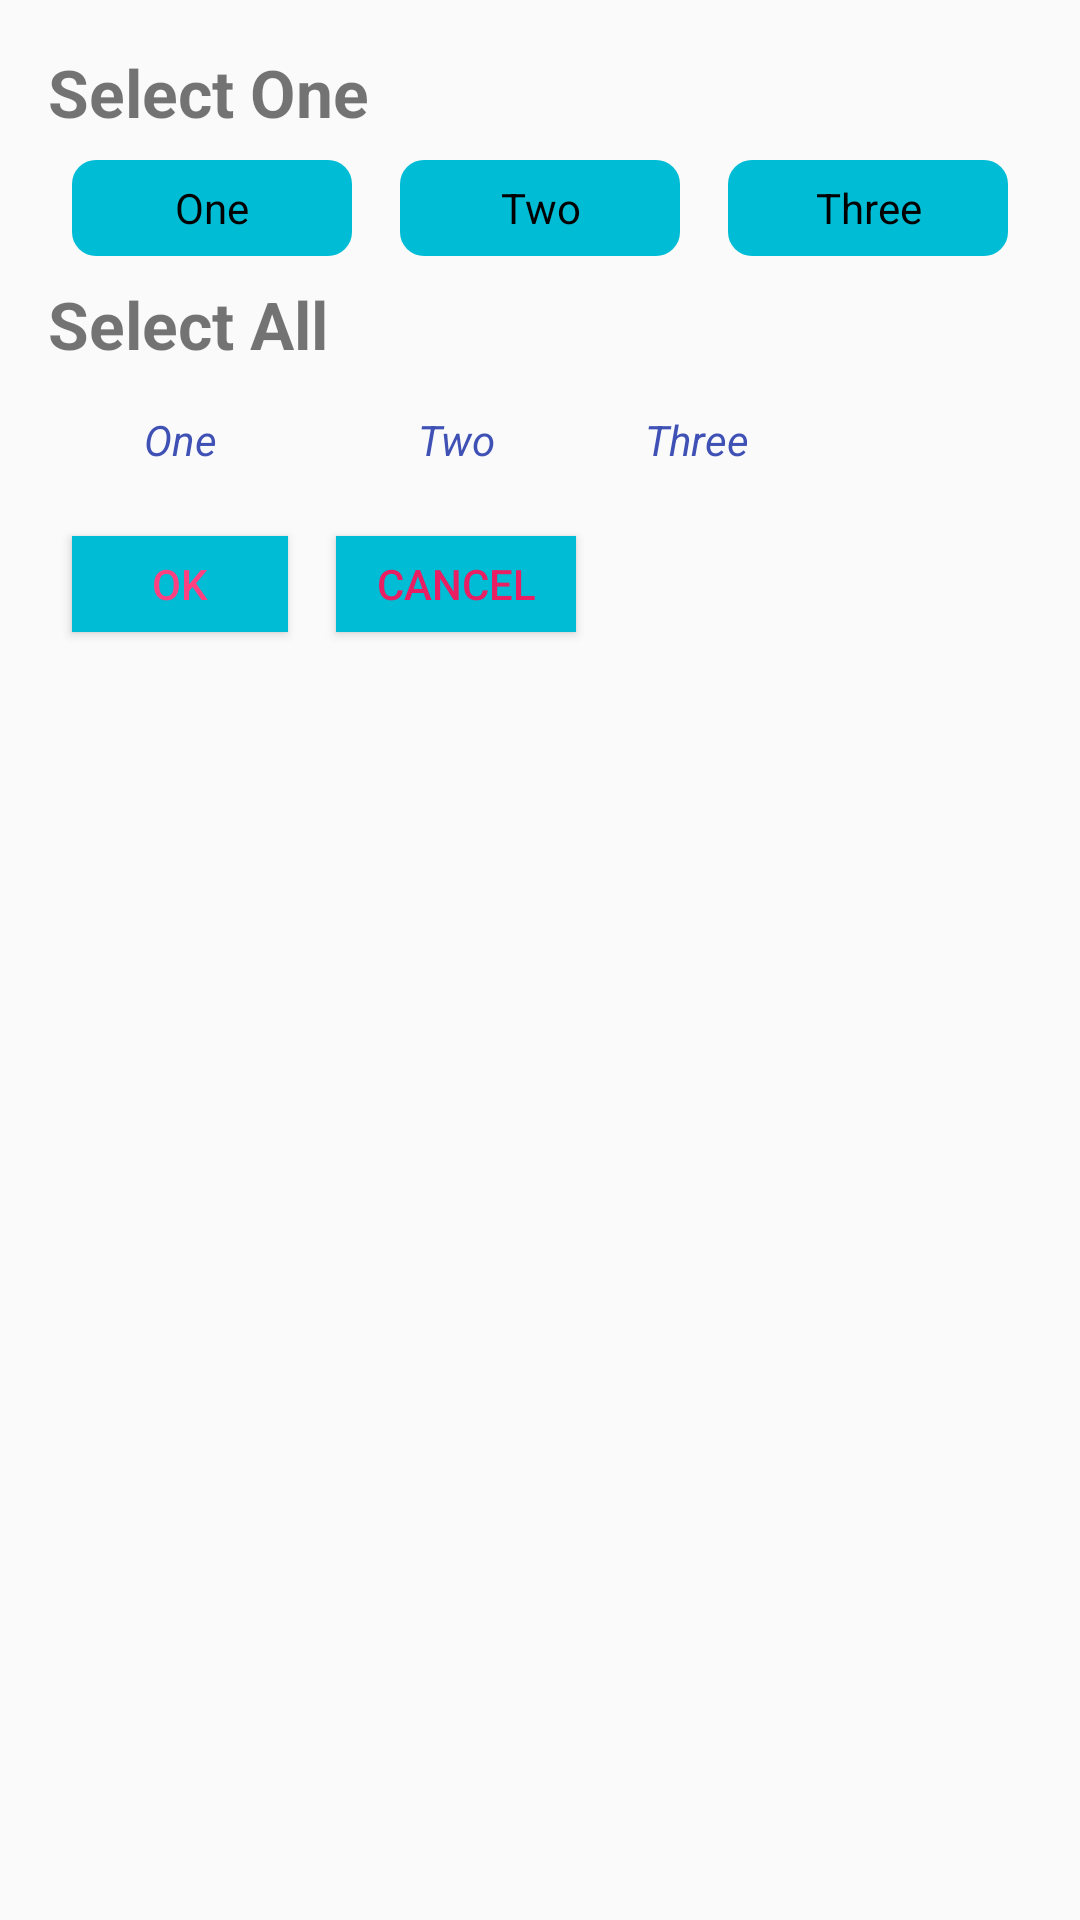

Reconstruct the res/layout file that produces this screen, plus the resources it refers to.
<!-- AndroidManifest.xml: application theme AppTheme -->
<!-- res/layout/content_main.xml -->
<?xml version="1.0" encoding="utf-8"?>
<TableLayout
        xmlns:android="http://schemas.android.com/apk/res/android"
        xmlns:tools="http://schemas.android.com/tools"
        xmlns:app="http://schemas.android.com/apk/res-auto"
        android:layout_width="match_parent"
        android:layout_height="match_parent"
        android:paddingLeft="@dimen/activity_horizontal_margin"
        android:paddingRight="@dimen/activity_horizontal_margin"
        android:paddingTop="@dimen/activity_vertical_margin"
        android:paddingBottom="@dimen/activity_vertical_margin"
        app:layout_behavior="@string/appbar_scrolling_view_behavior"
        tools:showIn="@layout/activity_main"
        tools:context="five.android.pro.ch101.MainActivity">

    <TextView
            android:text="Select One"
            android:textSize="22sp"
            android:textStyle="bold"
            android:layout_width="wrap_content"
            android:layout_height="wrap_content"/>
    <RadioGroup
            android:orientation="horizontal"
            android:layout_height="wrap_content"
            android:layout_width="match_parent">

        <RadioButton
                android:text="One"
                android:layout_weight="1"
                android:minHeight="@dimen/buttonHeight"
                android:button="@null"
                android:background="@drawable/background_radio"
                android:gravity="center"
                android:layout_width="0dp"
                android:layout_height="wrap_content"/>
        <RadioButton
                android:layout_width="0dp"
                android:layout_height="wrap_content"
                android:layout_weight="1"
                android:minHeight="@dimen/buttonHeight"
                android:button="@null"
                android:background="@drawable/background_radio"
                android:gravity="center"
                android:text="Two"/>
        <RadioButton
                android:layout_width="0dp"
                android:layout_height="wrap_content"
                android:layout_weight="1"
                android:minHeight="@dimen/buttonHeight"
                android:button="@null"
                android:background="@drawable/background_radio"
                android:gravity="center"
                android:text="Three"/>
    </RadioGroup>

    <TextView
            android:text="Select All"
            android:textStyle="bold"
            android:textSize="22sp"
            android:layout_width="wrap_content"
            android:layout_height="wrap_content"/>
    <TableRow>
        <CheckBox
                android:layout_width="wrap_content"
                android:layout_height="wrap_content"
                android:minHeight="@dimen/buttonHeight"
                android:minWidth="@dimen/checkboxWidth"
                android:button="@null"
                android:gravity="center"
                android:textStyle="italic"
                android:textColor="@color/colorPrimary"
                android:text="One"/>
        <CheckBox
                android:layout_width="wrap_content"
                android:layout_height="wrap_content"
                android:minHeight="@dimen/buttonHeight"
                android:minWidth="@dimen/checkboxWidth"
                android:button="@null"
                android:gravity="center"
                android:textStyle="italic"
                android:textColor="@color/colorPrimary"
                android:text="Two"/>
        <CheckBox
                android:layout_width="wrap_content"
                android:layout_height="wrap_content"
                android:minHeight="@dimen/buttonHeight"
                android:minWidth="@dimen/checkboxWidth"
                android:button="@null"
                android:gravity="center"
                android:textStyle="italic"
                android:textColor="@color/colorPrimary"
                android:text="Three"/>
    </TableRow>

    <TableRow>

        <Button
                android:background="@drawable/background_button"
                android:minHeight="@dimen/buttonHeight"
                android:textColor="@color/colorAccent"
                android:text="OK"
                android:onClick="onToggleClick"
                android:layout_height="wrap_content"
                android:layout_width="wrap_content"/>
        <Button
                android:layout_width="wrap_content"
                android:layout_height="wrap_content"
                android:minWidth="@dimen/buttonWidth"
                android:background="@drawable/background_button"
                android:textColor="@color/accentPink"
                android:onClick="hideNavigationControl"
                android:text="@android:string/cancel"/>
    </TableRow>


</TableLayout>
<!-- res/layout/activity_main.xml (included above) -->
<?xml version="1.0" encoding="utf-8"?>
<android.support.design.widget.CoordinatorLayout
        xmlns:android="http://schemas.android.com/apk/res/android"
        xmlns:app="http://schemas.android.com/apk/res-auto"
        xmlns:tools="http://schemas.android.com/tools"
        android:layout_width="match_parent"
        android:layout_height="match_parent"
        android:fitsSystemWindows="true"
        tools:context="five.android.pro.ch101.MainActivity">

    <android.support.design.widget.AppBarLayout
            android:layout_height="wrap_content"
            android:layout_width="match_parent"
            android:theme="@style/AppTheme.AppBarOverlay">

        <android.support.v7.widget.Toolbar
                android:id="@+id/toolbar"
                android:layout_width="match_parent"
                android:layout_height="?attr/actionBarSize"
                android:background="?attr/colorPrimary"
                app:popupTheme="@style/AppTheme.PopupOverlay"/>

    </android.support.design.widget.AppBarLayout>

    <include layout="@layout/content_main"/>

    <android.support.design.widget.FloatingActionButton
            android:id="@+id/fab"
            android:layout_width="wrap_content"
            android:layout_height="wrap_content"
            android:layout_gravity="bottom|end"
            android:layout_margin="@dimen/fab_margin"
            android:src="@android:drawable/ic_dialog_email"/>

</android.support.design.widget.CoordinatorLayout>
<!-- resources referenced by this layout -->
<resources>
  <color name="accentPink">#E91E63</color>
  <color name="colorAccent">#FF4081</color>
  <color name="colorPrimary">#3F51B5</color>
  <dimen name="activity_horizontal_margin">16dp</dimen>
  <dimen name="activity_vertical_margin">16dp</dimen>
  <dimen name="buttonHeight">48dp</dimen>
  <dimen name="buttonWidth">96dp</dimen>
  <dimen name="checkboxWidth">64dp</dimen>
  <dimen name="fab_margin">16dp</dimen>
  <!-- drawable background_button (drawable) -->
  <?xml version="1.0" encoding="utf-8"?>
  <selector xmlns:android="http://schemas.android.com/apk/res/android">
      <item android:state_pressed="true">
          <inset
                  android:insetLeft="@dimen/widgetPadding"
                  android:insetTop="@dimen/widgetPadding"
                  android:insetRight="@dimen/widgetPadding"
                  android:insetBottom="@dimen/widgetPadding">
              <shape android:shape="rectangle">
                  <solid android:color="@color/primaryDarkBlue" />
              </shape>
          </inset>
      </item>
      
      <item>
          <inset
                  android:insetLeft="@dimen/widgetPadding"
                  android:insetTop="@dimen/widgetPadding"
                  android:insetRight="@dimen/widgetPadding"
                  android:insetBottom="@dimen/widgetPadding">
              <shape android:shape="rectangle">
                  <solid android:color="@color/primaryBlue" />
              </shape>
          </inset>
      </item>
  </selector>
  <!-- drawable background_radio (drawable) -->
  <?xml version="1.0" encoding="utf-8"?>
  <selector xmlns:android="http://schemas.android.com/apk/res/android">
      <item android:state_checked="true">
          <inset
                  android:insetRight="@dimen/widgetPadding"
                  android:insetBottom="@dimen/widgetPadding"
                  android:insetTop="@dimen/widgetPadding"
                  android:insetLeft="@dimen/widgetPadding">
                  <shape android:shape="rectangle">
                      <corners android:radius="@dimen/buttonRadius"/>
                      <solid android:color="@color/accentPink"/>
                  </shape>
          </inset>
      </item>
      <item>
          <inset
                  android:insetRight="@dimen/widgetPadding"
                  android:insetBottom="@dimen/widgetPadding"
                  android:insetTop="@dimen/widgetPadding"
                  android:insetLeft="@dimen/widgetPadding">
              <shape android:shape="rectangle">
                  <corners android:radius="@dimen/buttonRadius"/>
                  <solid android:color="@color/primaryBlue"/>
              </shape>
          </inset>
  
      </item>
  
  </selector>
  <style name="AppTheme.AppBarOverlay" parent="Base.ThemeOverlay.AppCompat.Dark.ActionBar" />
  <style name="AppTheme.PopupOverlay" parent="Base.ThemeOverlay.AppCompat.Light" />
  <style name="AppTheme" parent="Base.Theme.AppCompat.Light.DarkActionBar">
          
          <item name="colorPrimary">@color/colorPrimary</item>
          <item name="colorPrimaryDark">@color/colorPrimaryDark</item>
          <item name="colorAccent">@color/colorAccent</item>
      </style>
  <dimen name="widgetPadding">8dp</dimen>
  <color name="primaryDarkBlue">#0097A7</color>
  <color name="primaryBlue">#00BCD4</color>
  <dimen name="buttonRadius">8dp</dimen>
  <color name="colorPrimaryDark">#303F9F</color>
</resources>
